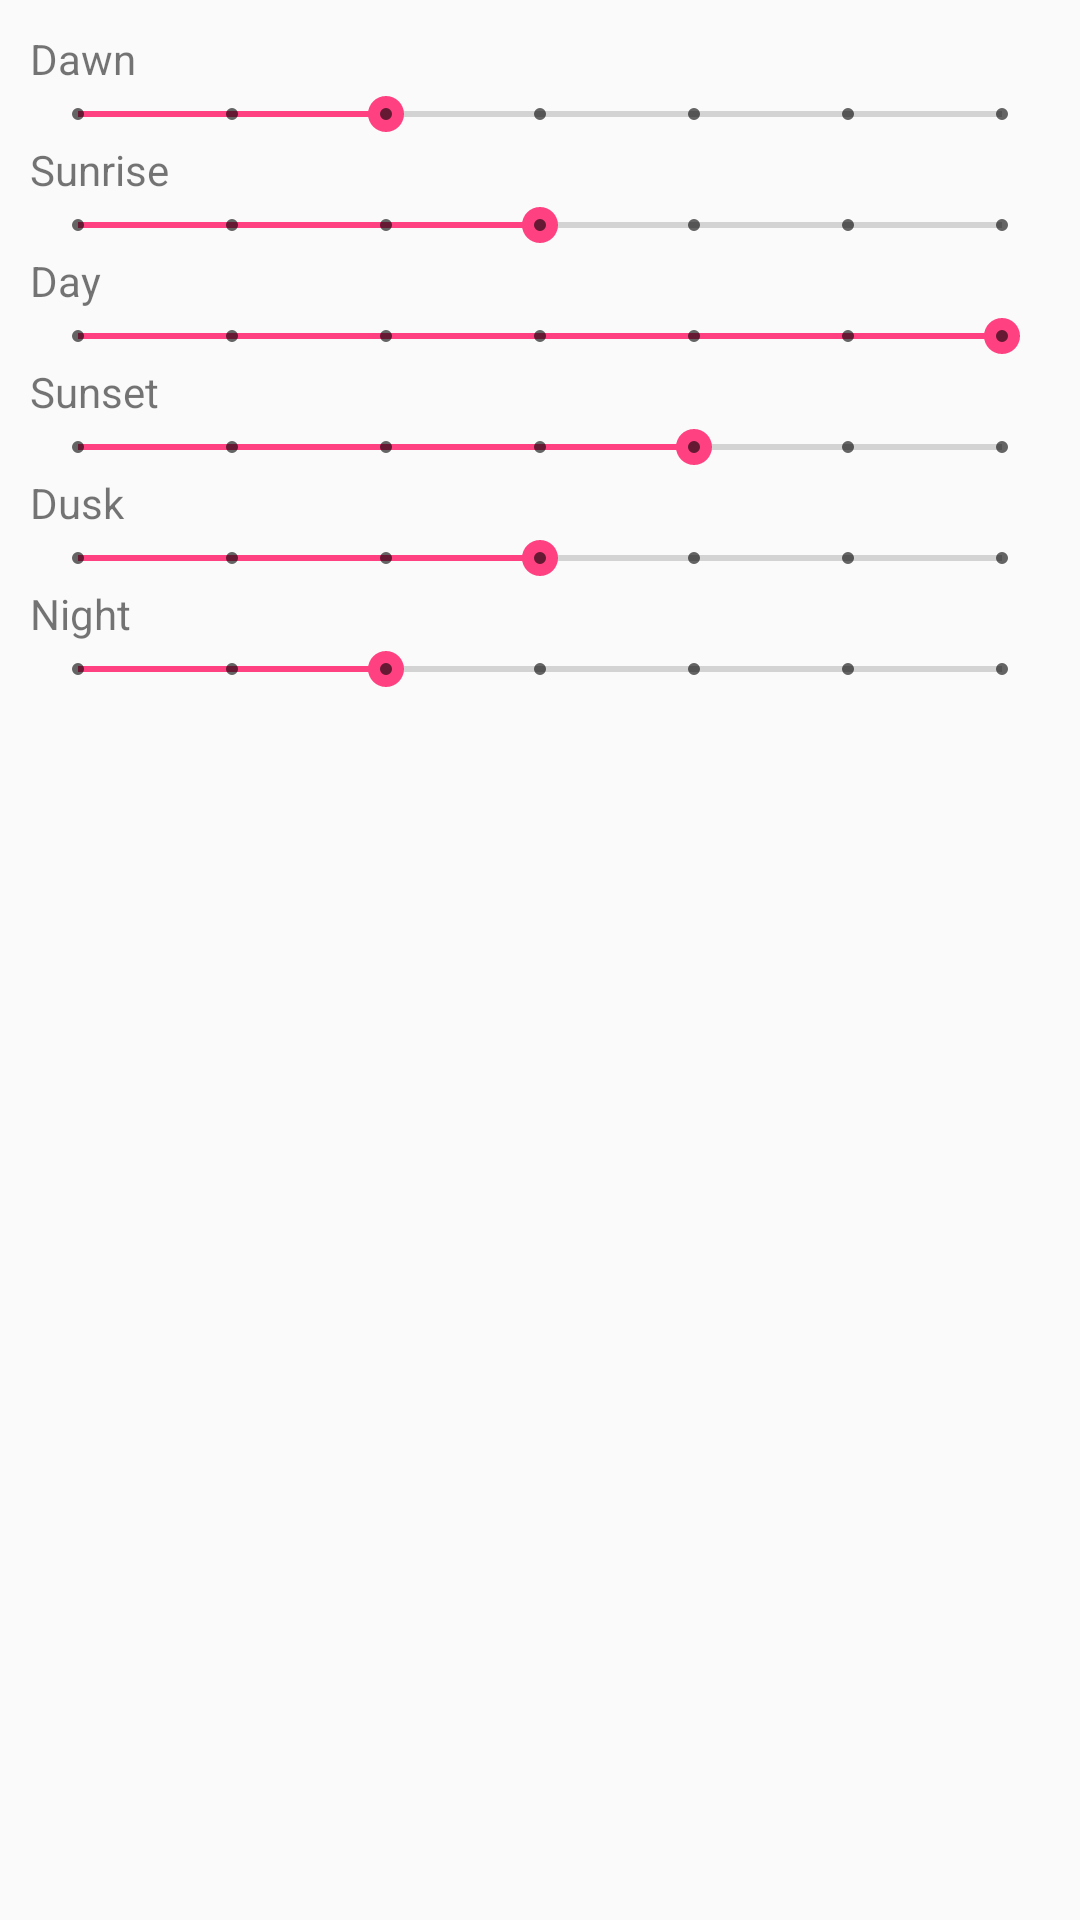

This screen was rendered from an Android layout file. Write that file and the resources it references.
<!-- AndroidManifest.xml: application theme AppTheme -->
<!-- res/layout/backlight_level.xml -->
<?xml version="1.0" encoding="utf-8"?>
<LinearLayout xmlns:android="http://schemas.android.com/apk/res/android"
    android:layout_width="match_parent"
    android:layout_height="match_parent"
    android:orientation="vertical">

    <ScrollView
        android:layout_width="match_parent"
        android:layout_height="match_parent"
        android:layout_margin="10dp">

        <LinearLayout
            android:layout_width="match_parent"
            android:layout_height="wrap_content"
            android:orientation="vertical">

            <TextView
                android:id="@+id/textViewDawn"
                android:layout_width="match_parent"
                android:layout_height="wrap_content"
                android:text="@string/prefBacklightLevelsDawnTitle" />

            <SeekBar
                android:id="@+id/seekBarDawn"
                style="@style/Widget.AppCompat.SeekBar.Discrete"
                android:layout_width="match_parent"
                android:layout_height="wrap_content"
                android:max="@integer/prefBacklightLevels"
                android:progress="@integer/prefBacklightLevelsDawnDefault" />

            <TextView
                android:id="@+id/textViewSunrise"
                android:layout_width="match_parent"
                android:layout_height="wrap_content"
                android:text="@string/prefBacklightLevelsSunriseTitle" />

            <SeekBar
                android:id="@+id/seekBarSunrise"
                style="@style/Widget.AppCompat.SeekBar.Discrete"
                android:layout_width="match_parent"
                android:layout_height="wrap_content"
                android:max="@integer/prefBacklightLevels"
                android:progress="@integer/prefBacklightLevelsSunriseDefault" />

            <TextView
                android:id="@+id/textViewDay"
                android:layout_width="match_parent"
                android:layout_height="wrap_content"
                android:text="@string/prefBacklightLevelsDayTitle" />

            <SeekBar
                android:id="@+id/seekBarDay"
                style="@style/Widget.AppCompat.SeekBar.Discrete"
                android:layout_width="match_parent"
                android:layout_height="wrap_content"
                android:max="@integer/prefBacklightLevels"
                android:progress="@integer/prefBacklightLevelsDayDefault" />

            <TextView
                android:id="@+id/textViewSunset"
                android:layout_width="match_parent"
                android:layout_height="wrap_content"
                android:text="@string/prefBacklightLevelsSunsetTitle" />

            <SeekBar
                android:id="@+id/seekBarSunset"
                style="@style/Widget.AppCompat.SeekBar.Discrete"
                android:layout_width="match_parent"
                android:layout_height="wrap_content"
                android:max="@integer/prefBacklightLevels"
                android:progress="@integer/prefBacklightLevelsSunsetDefault" />

            <TextView
                android:id="@+id/textViewDusk"
                android:layout_width="match_parent"
                android:layout_height="wrap_content"
                android:text="@string/prefBacklightLevelsDuskTitle" />

            <SeekBar
                android:id="@+id/seekBarDusk"
                style="@style/Widget.AppCompat.SeekBar.Discrete"
                android:layout_width="match_parent"
                android:layout_height="wrap_content"
                android:max="@integer/prefBacklightLevels"
                android:progress="@integer/prefBacklightLevelsDuskDefault" />

            <TextView
                android:id="@+id/textViewNight"
                android:layout_width="match_parent"
                android:layout_height="wrap_content"
                android:text="@string/prefBacklightLevelsNightTitle" />

            <SeekBar
                android:id="@+id/seekBarNight"
                style="@style/Widget.AppCompat.SeekBar.Discrete"
                android:layout_width="match_parent"
                android:layout_height="wrap_content"
                android:max="@integer/prefBacklightLevels"
                android:progress="@integer/prefBacklightLevelsNightDefault" />
        </LinearLayout>
    </ScrollView>

</LinearLayout>
<!-- resources referenced by this layout -->
<resources>
  <integer name="prefBacklightLevels">6</integer>
  <integer name="prefBacklightLevelsDawnDefault">2</integer>
  <integer name="prefBacklightLevelsDayDefault">6</integer>
  <integer name="prefBacklightLevelsDuskDefault">3</integer>
  <integer name="prefBacklightLevelsNightDefault">2</integer>
  <integer name="prefBacklightLevelsSunriseDefault">3</integer>
  <integer name="prefBacklightLevelsSunsetDefault">4</integer>
  <string name="prefBacklightLevelsDawnTitle">Dawn</string>
  <string name="prefBacklightLevelsDayTitle">Day</string>
  <string name="prefBacklightLevelsDuskTitle">Dusk</string>
  <string name="prefBacklightLevelsNightTitle">Night</string>
  <string name="prefBacklightLevelsSunriseTitle">Sunrise</string>
  <string name="prefBacklightLevelsSunsetTitle">Sunset</string>
  <style name="AppTheme" parent="Theme.AppCompat.Light.DarkActionBar">
          
          <item name="colorPrimary">@color/colorPrimary</item>
          <item name="colorPrimaryDark">@color/colorPrimaryDark</item>
          <item name="colorAccent">@color/colorAccent</item>
      </style>
  <color name="colorPrimary">#3F51B5</color>
  <color name="colorPrimaryDark">#303F9F</color>
  <color name="colorAccent">#FF4081</color>
</resources>
